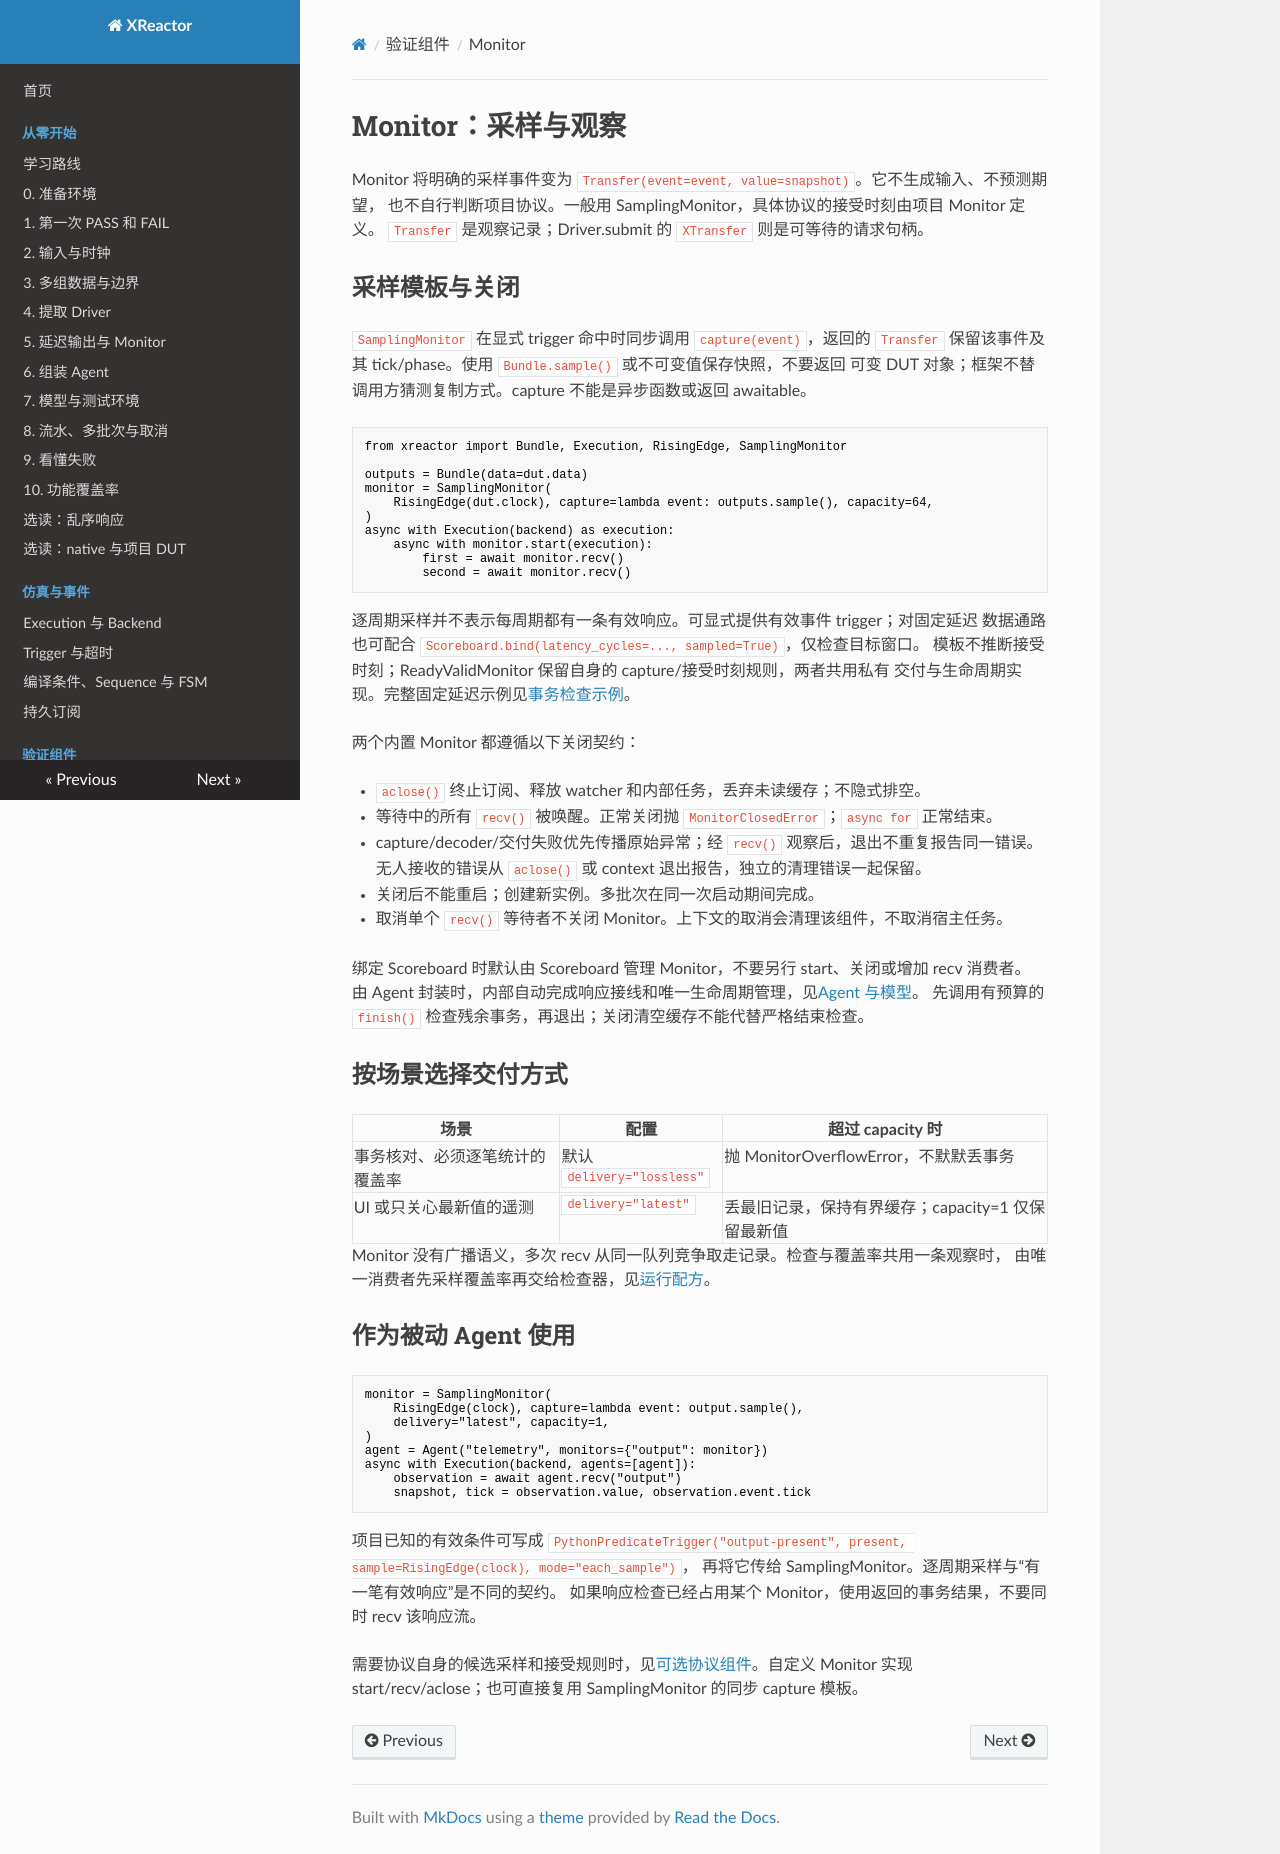

repository: Makiras/xreactor · page: guides/monitors/index.html · generator: mkdocs

# Monitor：采样与观察

Monitor 将明确的采样事件变为 `Transfer(event=event, value=snapshot)`。它不生成输入、不预测期望，
也不自行判断项目协议。一般用 SamplingMonitor，具体协议的接受时刻由项目 Monitor 定义。
`Transfer` 是观察记录；Driver.submit 的 `XTransfer` 则是可等待的请求句柄。

## 采样模板与关闭

`SamplingMonitor` 在显式 trigger 命中时同步调用 `capture(event)`，返回的 `Transfer`
保留该事件及其 tick/phase。使用 `Bundle.sample()` 或不可变值保存快照，不要返回
可变 DUT 对象；框架不替调用方猜测复制方式。capture 不能是异步函数或返回 awaitable。

```python
from xreactor import Bundle, Execution, RisingEdge, SamplingMonitor

outputs = Bundle(data=dut.data)
monitor = SamplingMonitor(
    RisingEdge(dut.clock), capture=lambda event: outputs.sample(), capacity=64,
)
async with Execution(backend) as execution:
    async with monitor.start(execution):
        first = await monitor.recv()
        second = await monitor.recv()
```

逐周期采样并不表示每周期都有一条有效响应。可显式提供有效事件 trigger；对固定延迟
数据通路也可配合 `Scoreboard.bind(latency_cycles=..., sampled=True)`，仅检查目标窗口。
模板不推断接受时刻；ReadyValidMonitor 保留自身的 capture/接受时刻规则，两者共用私有
交付与生命周期实现。完整固定延迟示例见[事务检查示例](../examples.md)。

两个内置 Monitor 都遵循以下关闭契约：

- `aclose()` 终止订阅、释放 watcher 和内部任务，丢弃未读缓存；不隐式排空。
- 等待中的所有 `recv()` 被唤醒。正常关闭抛 `MonitorClosedError`；`async for` 正常结束。
- capture/decoder/交付失败优先传播原始异常；经 `recv()` 观察后，退出不重复报告同一错误。
  无人接收的错误从 `aclose()` 或 context 退出报告，独立的清理错误一起保留。
- 关闭后不能重启；创建新实例。多批次在同一次启动期间完成。
- 取消单个 `recv()` 等待者不关闭 Monitor。上下文的取消会清理该组件，不取消宿主任务。

绑定 Scoreboard 时默认由 Scoreboard 管理 Monitor，不要另行 start、关闭或增加 recv 消费者。
由 Agent 封装时，内部自动完成响应接线和唯一生命周期管理，见[Agent 与模型](agents-and-reference-models.md)。
先调用有预算的 `finish()` 检查残余事务，再退出；关闭清空缓存不能代替严格结束检查。

## 按场景选择交付方式

| 场景 | 配置 | 超过 capacity 时 |
| --- | --- | --- |
| 事务核对、必须逐笔统计的覆盖率 | 默认 `delivery="lossless"` | 抛 MonitorOverflowError，不默默丢事务 |
| UI 或只关心最新值的遥测 | `delivery="latest"` | 丢最旧记录，保持有界缓存；capacity=1 仅保留最新值 |

Monitor 没有广播语义，多次 recv 从同一队列竞争取走记录。检查与覆盖率共用一条观察时，
由唯一消费者先采样覆盖率再交给检查器，见[运行配方](verification-flow.md)。

## 作为被动 Agent 使用

```python
monitor = SamplingMonitor(
    RisingEdge(clock), capture=lambda event: output.sample(),
    delivery="latest", capacity=1,
)
agent = Agent("telemetry", monitors={"output": monitor})
async with Execution(backend, agents=[agent]):
    observation = await agent.recv("output")
    snapshot, tick = observation.value, observation.event.tick
```

项目已知的有效条件可写成
`PythonPredicateTrigger("output-present", present, sample=RisingEdge(clock), mode="each_sample")`，
再将它传给 SamplingMonitor。逐周期采样与“有一笔有效响应”是不同的契约。
如果响应检查已经占用某个 Monitor，使用返回的事务结果，不要同时 recv 该响应流。

需要协议自身的候选采样和接受规则时，见[可选协议组件](protocols.md)。自定义 Monitor
实现 start/recv/aclose；也可直接复用 SamplingMonitor 的同步 capture 模板。
